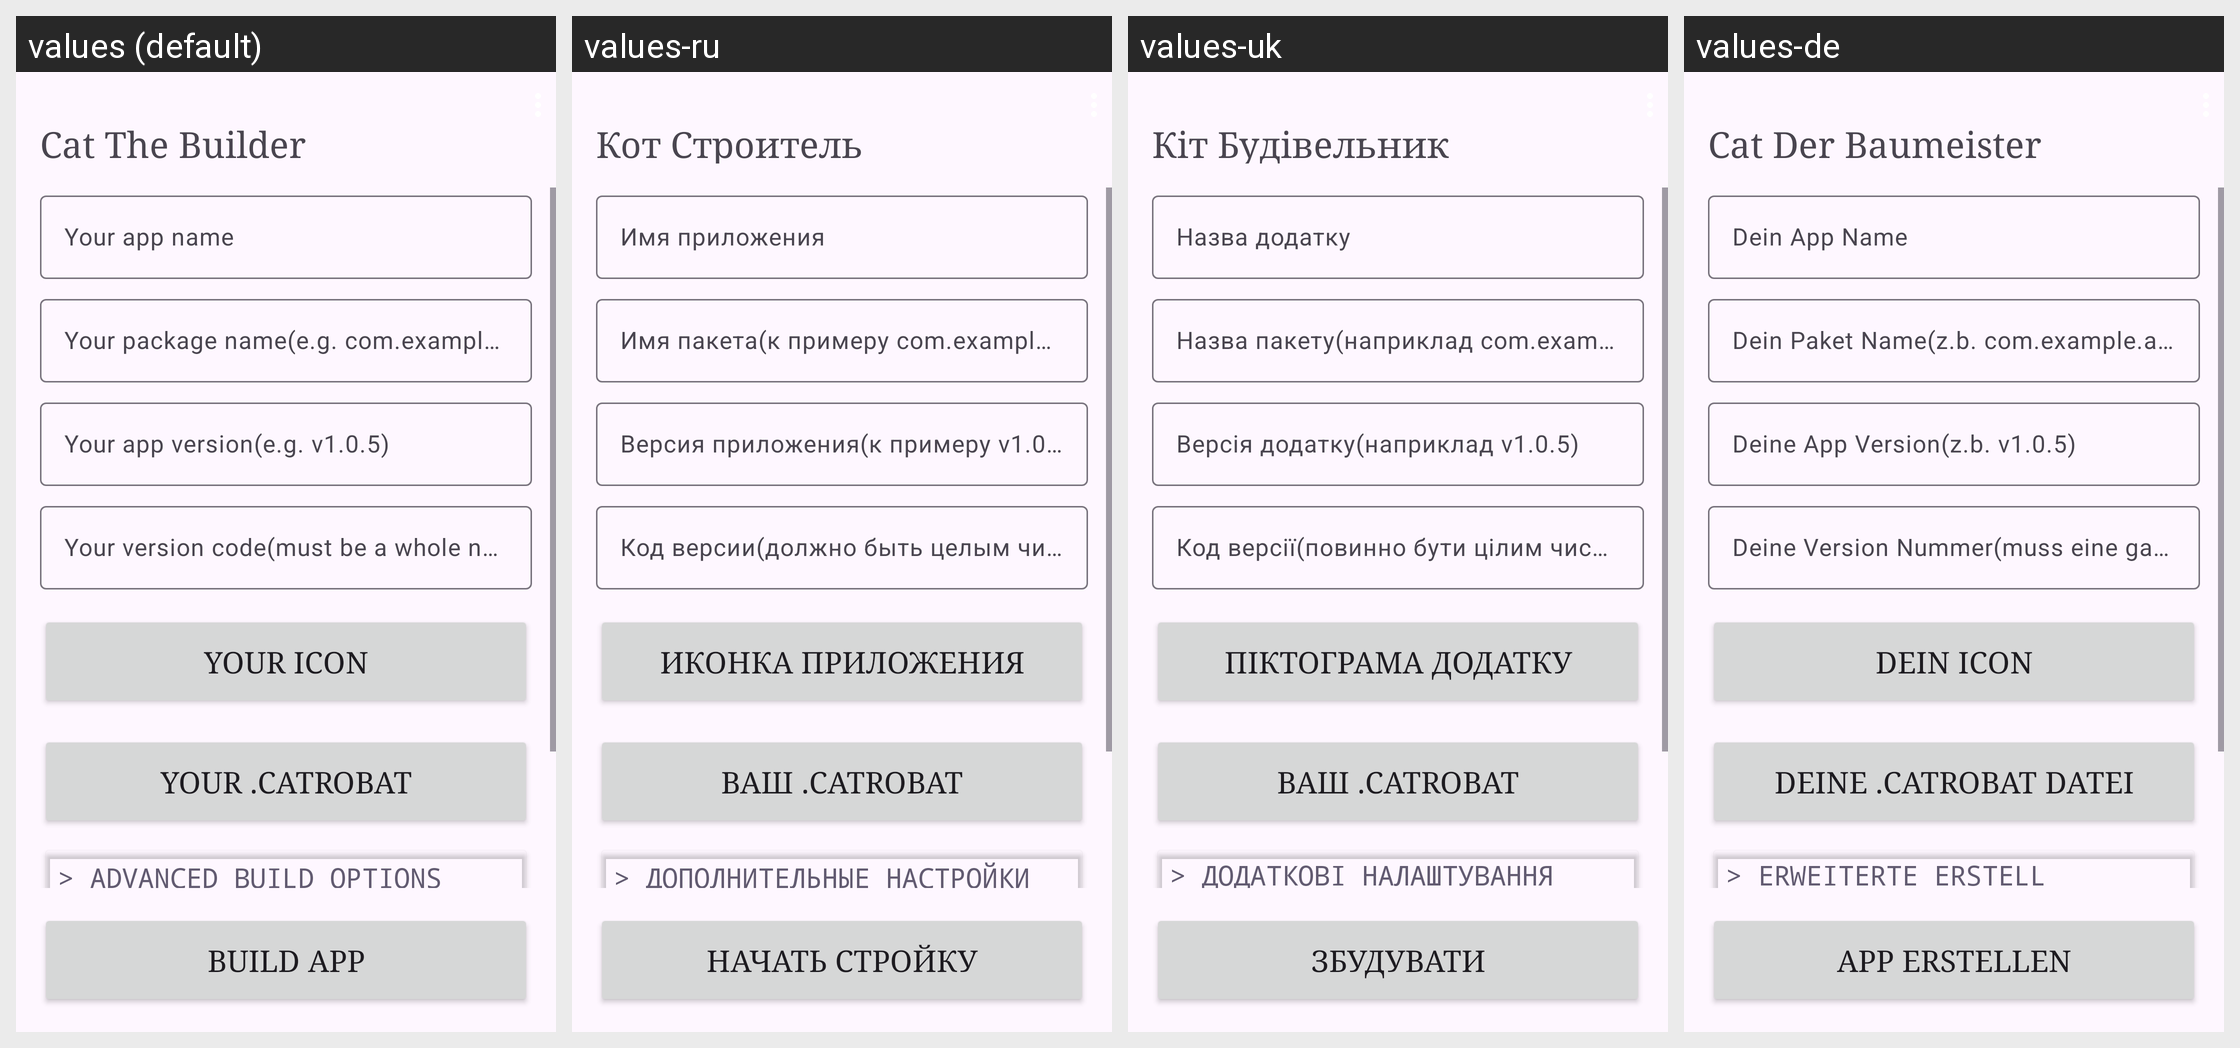

This grid shows one Android layout under several languages. Give, for every string resource on the screen, its name, the default text and each shown locale's text.
Android screen res/layout/activity_main.xml rendered under 4 locales, left to right: values (default), values-ru, values-uk, values-de. Device: Nexus 5 (rendered at 1080×1920; each locale shown at half size, 540×960, under a caption strip naming it); theme Theme.CatTheBuilder.
Strings drawn on this screen, with the default value and each locale's value (text and hints the layout hard-codes, and strings that could not be matched under every locale, appear in the picture but are not listed):

app_name
  values: Cat The Builder
  values-ru: Кот Строитель
  values-uk: Кіт Будівельник
  values-de: Cat Der Baumeister

your_app_name
  values: Your app name
  values-ru: Имя приложения
  values-uk: Назва додатку
  values-de: Dein App Name

your_package_name
  values: Your package name(e.g. com.example.app)
  values-ru: Имя пакета(к примеру com.example.app)
  values-uk: Назва пакету(наприклад com.example.app)
  values-de: Dein Paket Name(z.b. com.example.app)

your_version
  values: Your app version(e.g. v1.0.5)
  values-ru: Версия приложения(к примеру v1.0.5)
  values-uk: Версія додатку(наприклад v1.0.5)
  values-de: Deine App Version(z.b. v1.0.5)

version_code
  values: Your version code(must be a whole number)
  values-ru: Код версии(должно быть целым числом)
  values-uk: Код версії(повинно бути цілим числом)
  values-de: Deine Version Nummer(muss eine ganze Zahl sein!)

your_icon
  values: Your icon
  values-ru: Иконка приложения
  values-uk: Піктограма додатку
  values-de: Dein Icon

your_catrobat
  values: Your .catrobat
  values-ru: Ваш .catrobat
  values-uk: Ваш .catrobat
  values-de: Deine .catrobat Datei

advanced_build_options_closed
  values: > Advanced build options
  values-ru: > Дополнительные настройки
  values-uk: > Додаткові налаштування будівлі
  values-de: > Erweiterte Erstell optionen

build_app
  values: Build app
  values-ru: Начать стройку
  values-uk: Збудувати
  values-de: App erstellen
